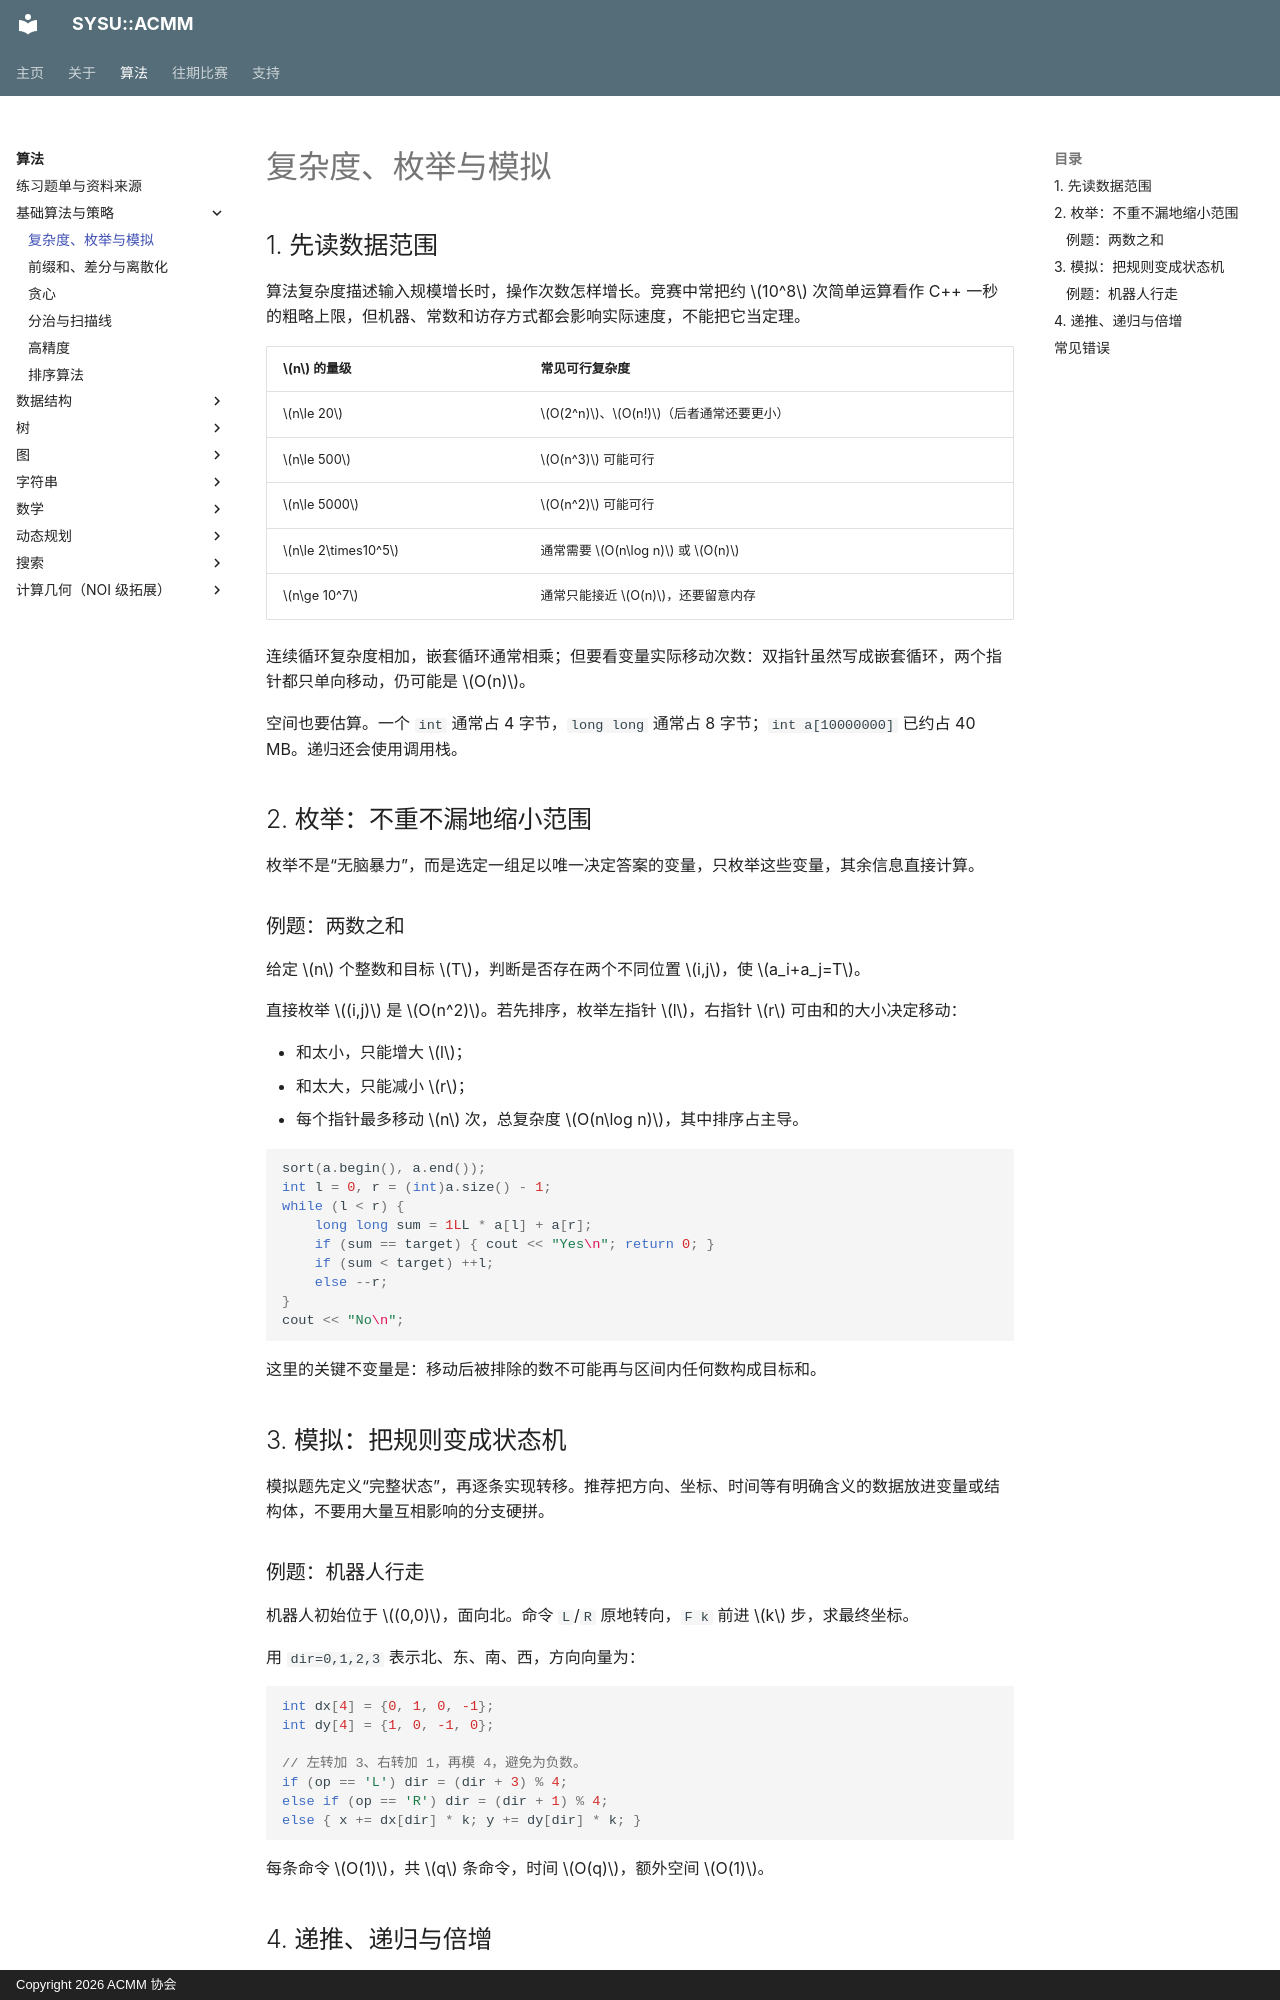

repository: acmmore/acmm-website · page: algorithms/foundations/complexity-enumeration/index.html · generator: mkdocs · copyright: Copyright 2026 ACMM 协会

# 复杂度、枚举与模拟

## 1. 先读数据范围

算法复杂度描述输入规模增长时，操作次数怎样增长。竞赛中常把约 $10^8$ 次简单运算看作 C++ 一秒的粗略上限，但机器、常数和访存方式都会影响实际速度，不能把它当定理。

| $n$ 的量级 | 常见可行复杂度 |
| --- | --- |
| $n\le 20$ | $O(2^n)$、$O(n!)$（后者通常还要更小） |
| $n\le 500$ | $O(n^3)$ 可能可行 |
| $n\le 5000$ | $O(n^2)$ 可能可行 |
| $n\le 2\times10^5$ | 通常需要 $O(n\log n)$ 或 $O(n)$ |
| $n\ge 10^7$ | 通常只能接近 $O(n)$，还要留意内存 |

连续循环复杂度相加，嵌套循环通常相乘；但要看变量实际移动次数：双指针虽然写成嵌套循环，两个指针都只单向移动，仍可能是 $O(n)$。

空间也要估算。一个 `int` 通常占 4 字节，`long long` 通常占 8 字节；`int a[10000000]` 已约占 40 MB。递归还会使用调用栈。

## 2. 枚举：不重不漏地缩小范围

枚举不是“无脑暴力”，而是选定一组足以唯一决定答案的变量，只枚举这些变量，其余信息直接计算。

### 例题：两数之和

给定 $n$ 个整数和目标 $T$，判断是否存在两个不同位置 $i,j$，使 $a_i+a_j=T$。

直接枚举 $(i,j)$ 是 $O(n^2)$。若先排序，枚举左指针 $l$，右指针 $r$ 可由和的大小决定移动：

- 和太小，只能增大 $l$；
- 和太大，只能减小 $r$；
- 每个指针最多移动 $n$ 次，总复杂度 $O(n\log n)$，其中排序占主导。

```cpp
sort(a.begin(), a.end());
int l = 0, r = (int)a.size() - 1;
while (l < r) {
    long long sum = 1LL * a[l] + a[r];
    if (sum == target) { cout << "Yes\n"; return 0; }
    if (sum < target) ++l;
    else --r;
}
cout << "No\n";
```

这里的关键不变量是：移动后被排除的数不可能再与区间内任何数构成目标和。

## 3. 模拟：把规则变成状态机

模拟题先定义“完整状态”，再逐条实现转移。推荐把方向、坐标、时间等有明确含义的数据放进变量或结构体，不要用大量互相影响的分支硬拼。

### 例题：机器人行走

机器人初始位于 $(0,0)$，面向北。命令 `L`/`R` 原地转向，`F k` 前进 $k$ 步，求最终坐标。

用 `dir=0,1,2,3` 表示北、东、南、西，方向向量为：

```cpp
int dx[4] = {0, 1, 0, -1};
int dy[4] = {1, 0, -1, 0};

// 左转加 3、右转加 1，再模 4，避免为负数。
if (op == 'L') dir = (dir + 3) % 4;
else if (op == 'R') dir = (dir + 1) % 4;
else { x += dx[dir] * k; y += dy[dir] * k; }
```

每条命令 $O(1)$，共 $q$ 条命令，时间 $O(q)$，额外空间 $O(1)$。
